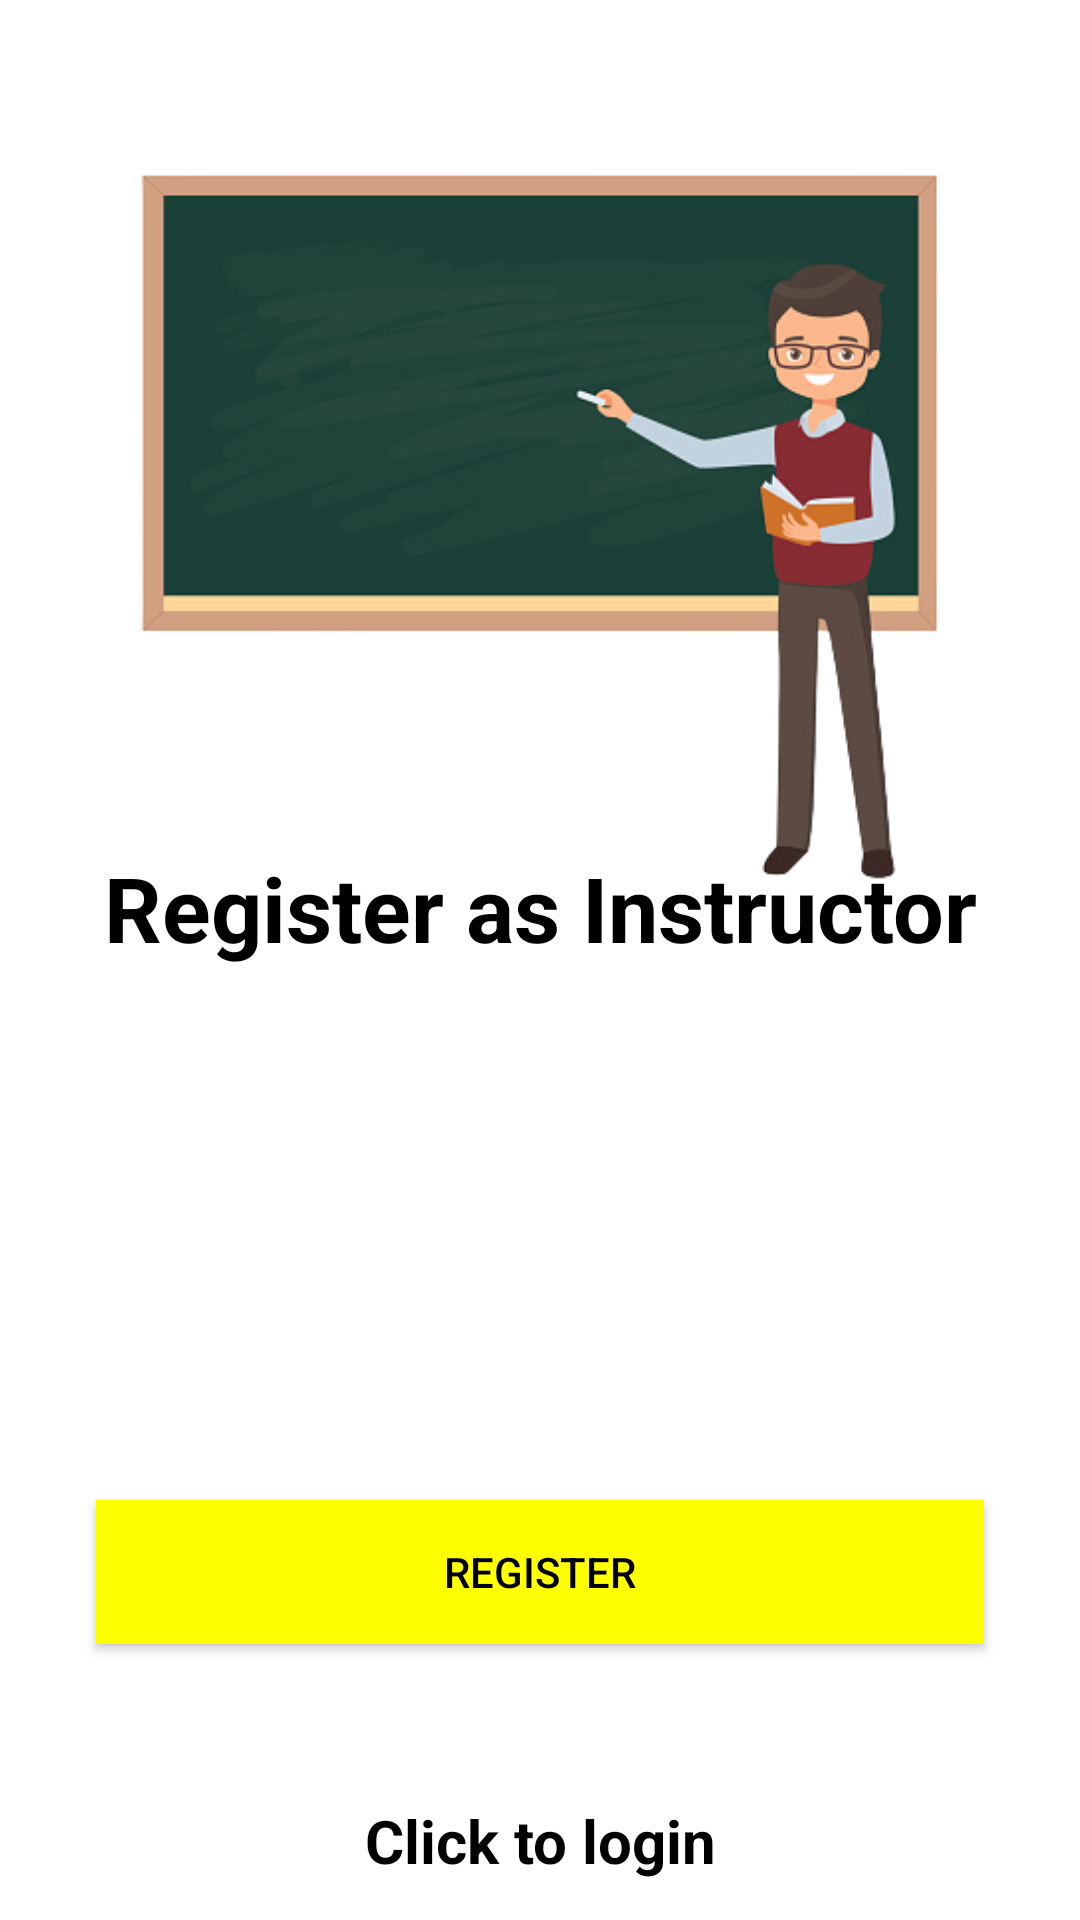

Produce the Android XML layout that renders to this screen, including the resource entries it uses.
<!-- AndroidManifest.xml: application theme Theme.App -->
<!-- res/layout/activity_instructor_registration.xml -->
<?xml version="1.0" encoding="utf-8"?>
<RelativeLayout xmlns:android="http://schemas.android.com/apk/res/android"
    xmlns:app="http://schemas.android.com/apk/res-auto"
    xmlns:tools="http://schemas.android.com/tools"
    android:layout_width="match_parent"
    android:layout_height="match_parent"
    tools:context=".StudentLoginActivity"
    android:background="@drawable/h">

    <ProgressBar
        android:id="@+id/progressBar"
        android:layout_width="wrap_content"
        android:layout_height="wrap_content"
        android:visibility="gone"
        android:layout_marginLeft="180dp"
        android:layout_marginTop="400dp"/>



    <TextView
        android:layout_width="500dp"
        android:layout_height="65dp"
        android:text="Register as Instructor"
        android:layout_marginTop="270dp"
        android:textSize="30dp"
        android:textColor="@color/black"
        android:textStyle="bold"
        android:gravity="center"
        />

    <ImageView
        android:id="@+id/studentLogoImageView"
        android:layout_width="300dp"
        android:layout_height="250dp"
        android:layout_centerHorizontal="true"
        android:layout_marginTop="50dp"
        android:src="@drawable/j" />

    <com.google.android.material.textfield.TextInputLayout
        android:id="@+id/instructorEmailTextInputLayout"
        android:layout_width="match_parent"
        android:layout_height="wrap_content"
        android:layout_marginStart="32dp"
        android:layout_marginTop="344dp"
        android:layout_marginEnd="32dp"
        app:hintTextAppearance="@style/WhiteHintText">

        <com.google.android.material.textfield.TextInputEditText
            android:id="@+id/instructorEmailEditText1"
            android:layout_width="match_parent"
            android:layout_height="wrap_content"
            android:inputType="textEmailAddress"
            android:textColor="@color/black"
            android:textColorHint="@color/white"
            android:hint="Email"
            />
    </com.google.android.material.textfield.TextInputLayout>


    <com.google.android.material.textfield.TextInputLayout
        android:id="@+id/instructorPasswordTextInputLayout"
        android:layout_width="match_parent"
        android:layout_height="wrap_content"
        android:layout_marginStart="32dp"
        android:layout_marginTop="400dp"
        android:layout_marginEnd="32dp"
        app:hintTextAppearance="@style/WhiteHintText">

        <com.google.android.material.textfield.TextInputEditText
            android:id="@+id/instructorPasswordEditText1"
            android:layout_width="match_parent"
            android:layout_height="wrap_content"
            android:inputType="textPassword"
            android:textColor="@color/black"
            android:textColorHint="@color/white"
            android:hint="Password" />
    </com.google.android.material.textfield.TextInputLayout>




    <Button
        android:id="@+id/registrationButton"
        android:layout_width="300dp"
        android:layout_height="wrap_content"
        android:layout_marginStart="32dp"
        android:layout_marginTop="500dp"
        android:layout_marginEnd="32dp"
        android:layout_centerHorizontal="true"
        android:text="Register"
        android:background="#FFFF00"
        android:textColor="@android:color/black"
        tools:ignore="UnknownId" />

    <TextView
        android:id="@+id/loginNow"
        android:text="@string/click_to_login"
        android:layout_width="match_parent"
        android:layout_height="wrap_content"
        android:layout_marginTop="600dp"
        android:textColor="@color/black"
        android:textStyle="bold"
        android:gravity="center"
        android:textSize="20sp"/>

</RelativeLayout>
<!-- resources referenced by this layout -->
<resources>
  <color name="black">#FF000000</color>
  <color name="white">#FFFFFFFF</color>
  <!-- drawable j: png bitmap (drawable, 68941 bytes) -->
  <string name="click_to_login">Click to login</string>
  <style name="WhiteHintText" parent="TextAppearance.Design.Hint">
          <item name="android:textColor">@color/white</item>
      </style>
  <style name="Theme.App" parent="Theme.SplashScreen">
          
          <item name="windowSplashScreenBackground">@android:color/white</item>
          
  
          <item name="windowSplashScreenAnimationDuration">2000</item>
  
          
          
          <item name="postSplashScreenTheme">@style/Theme.UniversityAttendanceApp</item>
      </style>
  <style name="Theme.SplashScreen" parent="Theme.AppCompat.NoActionBar">
      <item name="android:windowBackground">@color/white</item>
  </style>
  <style name="Theme.UniversityAttendanceApp" parent="Theme.MaterialComponents.DayNight.DarkActionBar">
          
  
          <item name="android:windowBackground">@android:color/white</item>
          <item name="colorPrimary">@color/purple_500</item>
          <item name="colorPrimaryVariant">@color/purple_700</item>
          <item name="colorOnPrimary">@color/white</item>
          
          <item name="colorSecondary">@color/teal_200</item>
          <item name="colorSecondaryVariant">@color/teal_700</item>
          <item name="colorOnSecondary">@color/black</item>
          
          <item name="android:statusBarColor">?attr/colorPrimaryVariant</item>
          
      </style>
  <color name="purple_500">#FF6200EE</color>
  <color name="purple_700">#FF3700B3</color>
  <color name="teal_200">#FF03DAC5</color>
  <color name="teal_700">#FF018786</color>
</resources>
